Image classification data set "AppleBalanced" (Kuroi042/Leaffliction on GitHub). Class labels (3): apple black rot, apple rust, apple scab.

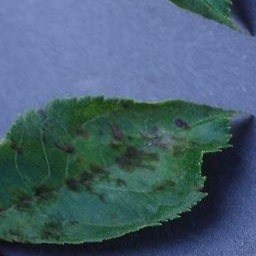
Label: apple scab

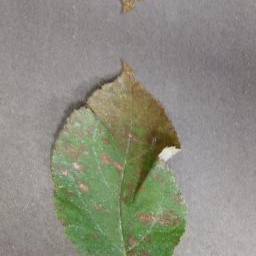
Label: apple rust

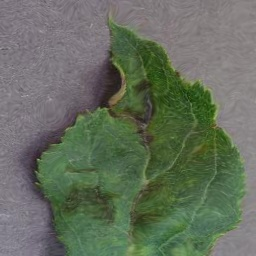
Label: apple scab

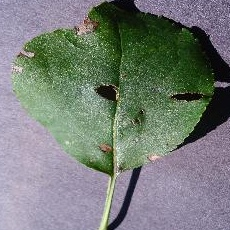
Label: apple black rot

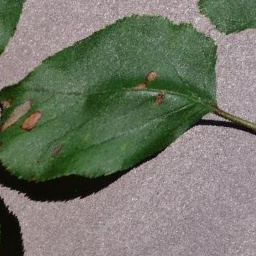
Label: apple black rot

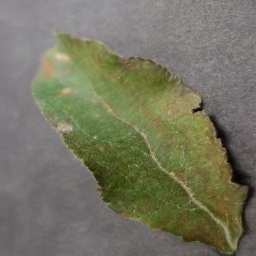
Label: apple rust
